Run: headless pygame with SDL's dummy video driver; simulated clock (each Clock.tick advances the game by its frame time, no real sleeping); random seed 0; keys injected as events and as key.get_pressed() state; mouse plan: one left click at the window centre at the start of phase 2, then a move to the lower-right quarter at the start of phase 3.
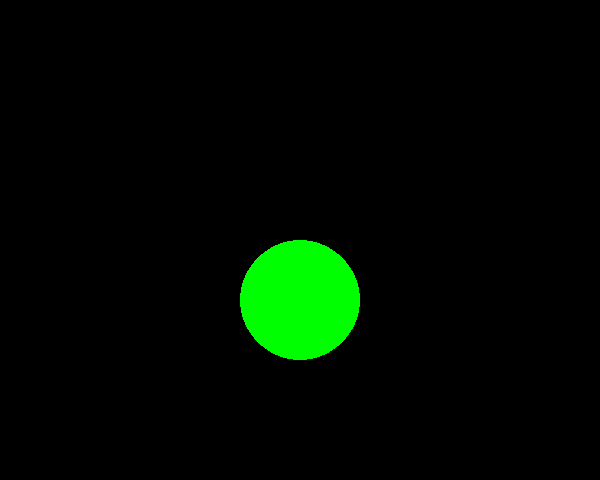
Frame 1 of 4 · flips 1–60 · no input
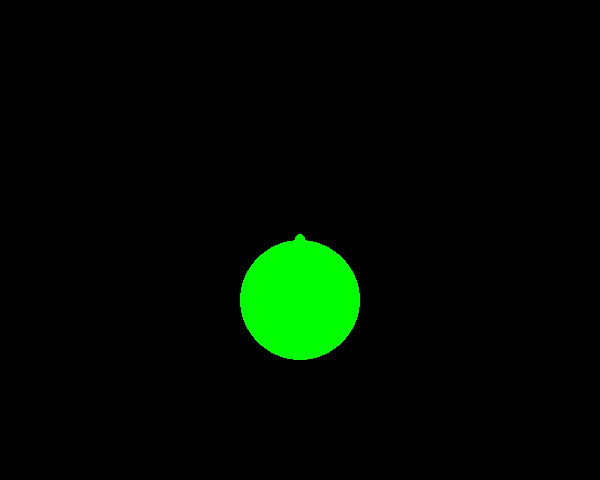
Frame 2 of 4 · flips 61–180 · clicked the window centre · tapped SPACE, RETURN · held RIGHT (→), D
Frame 3 of 4 · flips 181–300 · moved the mouse to the lower-right quarter · held DOWN (↓), S · screen unchanged from frame 2, image omitted
Frame 4 of 4 · flips 301–420 · held LEFT (←), A, UP (↑), W · screen unchanged from frame 3, image omitted

The pygame program that drew these frames:

import pygame

WIDTH = 600
HEIGHT = 480
FPS = 60

WHITE = (255, 255, 255)
BLACK = (0, 0, 0)
GREY = (200, 200, 200)
RED = (255, 0, 0)
GREEN = (0, 255, 0)
BLUE = (0, 0, 255)

pygame.init()
screen = pygame.display.set_mode((WIDTH, HEIGHT))
pygame.display.set_caption("gravity")
clock = pygame.time.Clock()


class Circle:
    '''A class to create a circle object'''

    def __init__(self, pos: pygame.Vector2, radius: int, mass: int):
        self.pos = pygame.Vector2(pos)
        self.radius = radius
        self.velocity = pygame.Vector2(0, 0)
        self.mass = mass

    def draw(self, color: set or list):
        '''Draw the Circle'''
        self.color = color
        pygame.draw.circle(screen, self.color, self.pos, self.radius)

    def applyForce(self, force: pygame.Vector2):
        '''Apply the given force to the Circle'''
        self.pos += force

    def collisionCheckOtherCircle(self, circle, distance) -> bool:
        '''Does circle collision checking between given circle and self'''
        if distance < self.radius + circle.radius:
            return True
        else:
            return False

    def checkInsideScreen(self) -> bool:
        '''Checks if the Circle is inside the visual screen space'''
        if self.pos.x < 0:
            return True
        elif self.pos.x > WIDTH:
            return True
        elif self.pos.y < 0:
            return True
        elif self.pos.y > HEIGHT:
            return True
        else:
            return False


def main():
    '''Main function containing the game loop'''

    balls = []

    balls.append(Circle((300, 300), 60, 5000000))

    speed = 1.0

    running = True
    while running:
        clock.tick(FPS)

        # Main event listening
        for event in pygame.event.get():
            if event.type == pygame.QUIT:
                running = False
            elif event.type == pygame.KEYDOWN:
                if event.key == pygame.K_ESCAPE:
                    running = False
                if event.key == pygame.K_1:
                    speed = 1
                if event.key == pygame.K_2:
                    speed = 10
                if event.key == pygame.K_3:
                    speed = 100
                if event.key == pygame.K_4:
                    speed = 1000
            elif event.type == pygame.MOUSEBUTTONDOWN:
                if pygame.mouse.get_pressed()[0]:
                    balls.append(Circle((pygame.mouse.get_pos()), 5, 500000))

        # Reset display
        screen.fill(BLACK)

        # For all balls
        for ball in balls:

            # Delete balls if they are offscreen for performance
            if ball.checkInsideScreen():
                balls.remove(ball)

            # Draw ball
            ball.draw(GREEN)

            # For every other ball
            for otherBall in balls:

                # Calculate forces
                oldVelocity = ball.velocity

                displacement = ball.pos - otherBall.pos

                try:
                    direction = displacement.normalize()
                except ValueError:
                    direction = displacement

                ball.velocity = direction * speed
                distance = displacement.magnitude()

                acceleration = (ball.velocity - oldVelocity) / FPS

                try:
                    forceMagnitude = 0.0000000000667 * (
                        (ball.mass * otherBall.mass) / distance**2)
                except ZeroDivisionError:
                    forceMagnitude = 0

                force = acceleration * forceMagnitude

                # Check distance
                if ball.collisionCheckOtherCircle(otherBall, distance):
                    ball.applyForce(force)
                else:
                    ball.applyForce(-force)

                # for ball in balls[1:]:
                #     ball.applyForce((0 * speed, -0.00001 * speed))

        # Update display
        pygame.display.update()

    pygame.quit()


if __name__ == '__main__':
    main()
